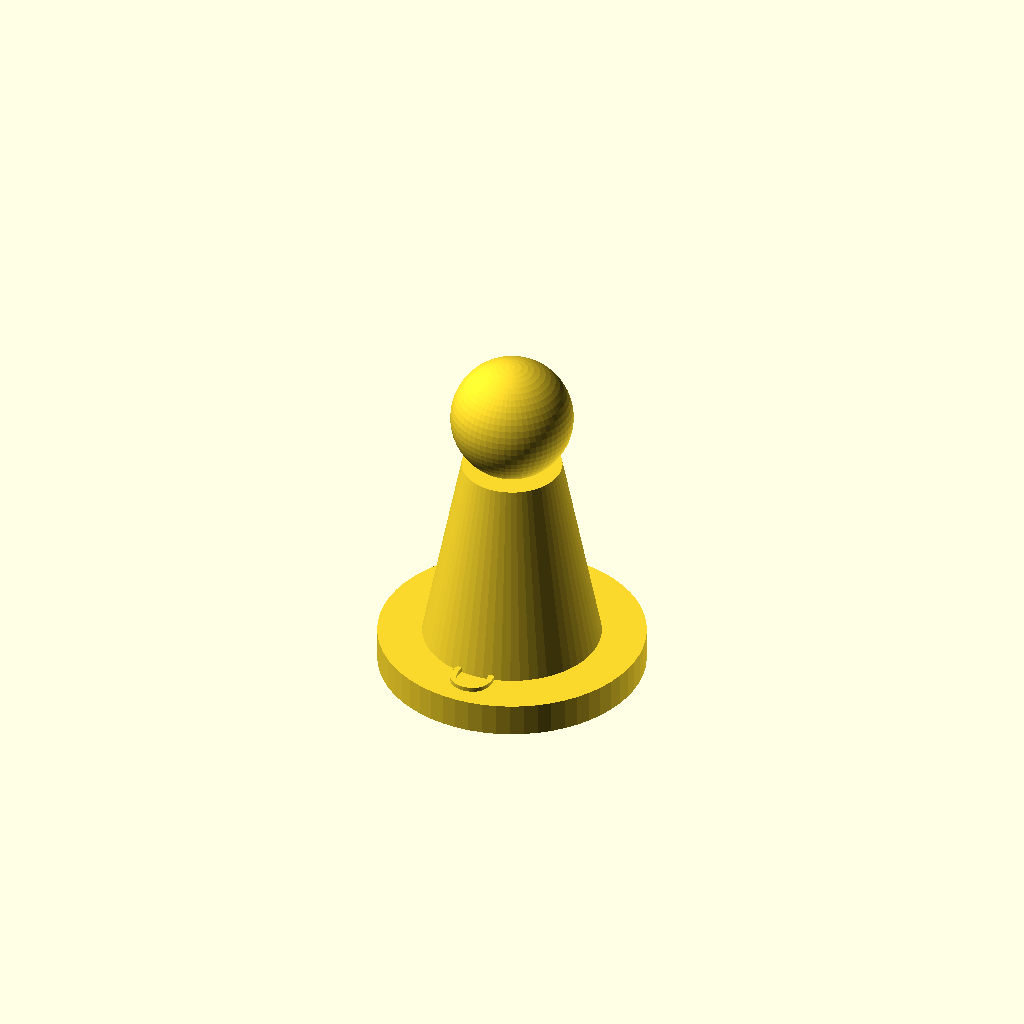
Cell 1 — every parameter at its default value.
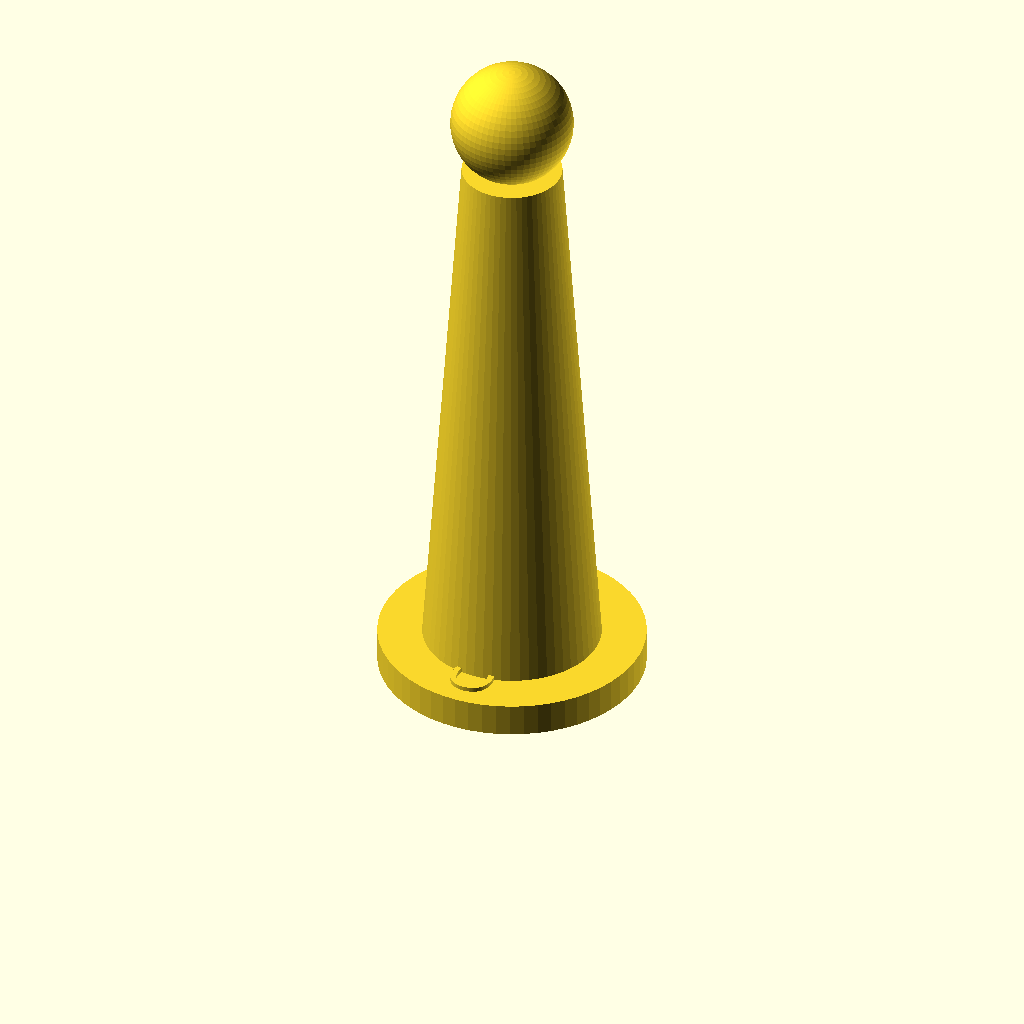
Cell 2: HAUTEUR = 64 (everything else at default).
One fixed orthographic camera (rotation 55°, 0°, 25°; colour scheme Cornfield) for every cell.
OpenSCAD source file 3d/pion_famille.scad:
// Pions et jetons pour les jeux EDUCFI critique (makers club)
// Ouvrir dans OpenSCAD, choisir PIECE puis exporter en STL (F6 puis F7).
// Imprimer en PLA : 1 couleur par famille (orange, bleu, vert, violet) ou changer de filament.
// Fichier non testé sur toutes les versions d'OpenSCAD : vérifier l'aperçu avant l'impression.

PIECE = "pion";      // "pion", "jeton_dette", "jeton_renoncement" ou "plateau_test"
LETTRE = "O";        // O, B, V, P (famille) ou M / B (ménage / banque pour le jeu Crédit)
HAUTEUR = 32;        // hauteur du pion (mm)
$fn = 60;

module pion(lettre = "O", h = 32) {
    // socle
    cylinder(d = 24, h = 3);
    // corps
    translate([0, 0, 3]) cylinder(d1 = 16, d2 = 9, h = h - 14);
    // tête
    translate([0, 0, h - 6]) sphere(d = 11);
    // lettre gravée sur le socle (dessus)
    translate([0, -8.5, 2.6])
        linear_extrude(height = 0.8) text(lettre, size = 4, halign = "center", valign = "center");
}

module jeton(libelle = "D", d = 22, h = 3) {
    difference() {
        cylinder(d = d, h = h);
        // lettre gravée en creux sur le dessus
        translate([0, 0, h - 0.8])
            linear_extrude(height = 1) text(libelle, size = 8, halign = "center", valign = "center");
    }
}

if (PIECE == "pion") pion(LETTRE, HAUTEUR);
else if (PIECE == "jeton_dette") jeton("D");
else if (PIECE == "jeton_renoncement") jeton(LETTRE);   // S, L, E, A : Santé, Loisirs, École, Alimentation
else if (PIECE == "plateau_test") { pion("O"); translate([30, 0, 0]) pion("B"); translate([60, 0, 0]) pion("V"); translate([90, 0, 0]) pion("P"); }
Customizer parameters (derived from the source; name, type, default, range or options):
PIECE: string, default "pion"
LETTRE: string, default "O"
HAUTEUR: number, default 32
